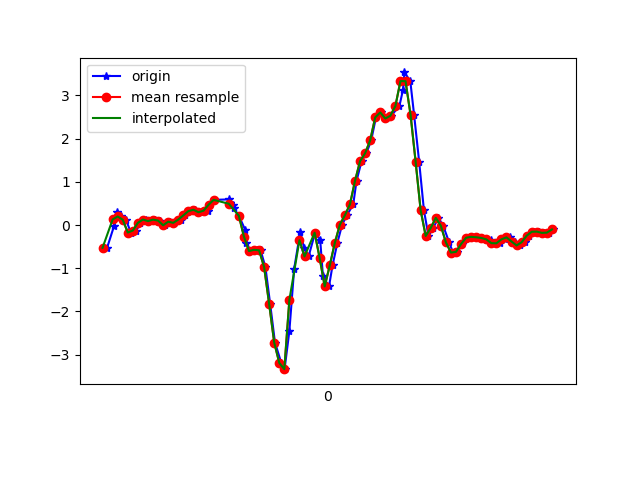

The data file committed next to this chart (first rows):
1617847179218, 542822836950605, -0.52709574, 0.044670932, 0.05751831
1617847179245, 542822855982861, -0.0323, 0.1558, -0.07565
1617847179258, 542822875015133, 0.2915, 0.2573, -0.1355
1617847179275, 542822894072205, 0.1986, 0.1449, -0.2381
1617847179293, 542822913104477, 0.1229, 0.399, -0.2638
1617847179312, 542822932136733, -0.1728, -0.07017, -0.2052
1617847179334, 542822951100461, -0.1264, -0.09216, -0.2186
1617847179350, 542822970151485, 0.052, 0.05322, -0.1893
1617847179371, 542822989177693, 0.1278, -0.2266, -0.1502
1617847179388, 542823008203901, 0.0911, -0.08117, -0.1942
1617847179409, 542823027230109, 0.1253, -0.09338, -0.1722
1617847179428, 542823046255357, 0.1033, -0.4746, -0.1709
1617847179449, 542823065281533, -0.005417, -0.2131, -0.2601
1617847179466, 542823084307677, 0.07766, -0.2033, -0.2528
1617847179484, 542823103358653, 0.05078, -0.6859, -0.3249
1617847179509, 542823122384797, 0.1265, -0.2302, -0.4519
1617847179525, 542823141412061, 0.2243, -0.4978, -0.469
1617847179548, 542823160438301, 0.3232, -0.8643, -0.5228
1617847179567, 542823179489309, 0.3538, -1.14, -0.5191
1617847179589, 542823198515517, 0.2964, -1.181, -0.5204
1617847179619, 542823217541693, 0.333, -1.354, -0.5094
1617847179622, 542823236567933, 0.4698, -1.473, -0.5301
1617847179642, 542823255578621, 0.5835, -1.523, -0.5387
1617847179702, 542823274628925, 0.5945, -1.526, -0.4984
1617847179705, 542823293654461, 0.5211, -1.513, -0.4202
1617847179716, 542823312680061, 0.4601, -1.437, -0.3212
1617847179719, 542823331730429, 0.3978, -1.267, -0.21
1617847179740, 542823350740669, 0.2145, -1.035, -0.04511
1617847179765, 542823369765629, -0.1117, -0.6957, 0.2322
1617847179768, 542823388815421, -0.4232, -0.1642, 0.5902
1617847179789, 542823407840445, -0.6016, 0.5602, 0.8345
1617847179811, 542823426865405, -0.5735, 1.448, 1.048
1617847179826, 542823445893501, -0.5845, 2.431, 1.383
1617847179845, 542823464917821, -0.9718, 3.437, 1.751
1617847179864, 542823483942013, -1.831, 4.283, 2.062
1617847179883, 542823502991101, -2.723, 4.929, 2.488
1617847179908, 542823522015357, -3.192, 5.448, 3.001
1617847179921, 542823541064445, -3.337, 5.784, 3.03
1617847179940, 542823560029821, -2.453, 6.164, 2.751
1617847179959, 542823579052349, -1.013, 6.42, 2.549
1617847179983, 542823598075005, -0.1606, 6.36, 2.409
1617847179999, 542823617122365, -0.5418, 5.705, 2.175
1617847180016, 542823636144957, -0.7275, 4.686, 1.919
1617847180042, 542823655160317, -0.1777, 3.854, 1.53
1617847180062, 542823674207549, -0.3365, 3.112, 0.9873
1617847180073, 542823693229949, -1.19, 2.312, 0.5267
1617847180097, 542823712277181, -1.421, 1.517, 0.08684
1617847180111, 542823731299581, -0.9339, 0.8144, -0.342
1617847180130, 542823750314813, -0.4147, 0.04956, -0.7342
1617847180149, 542823769361853, 0.01047, -0.6737, -0.981
1617847180168, 542823788384189, 0.2279, -1.431, -1.129
1617847180193, 542823807406397, 0.4808, -2.316, -1.299
1617847180206, 542823826453437, 1.023, -2.968, -1.511
1617847180226, 542823845475645, 1.479, -3.61, -1.773
1617847180245, 542823864491069, 1.662, -4.247, -1.969
1617847180264, 542823883537853, 1.96, -4.694, -2.104
1617847180283, 542823902560061, 2.493, -4.95, -2.127
1617847180302, 542823921582013, 2.608, -5.073, -2.11
1617847180321, 542823940628925, 2.467, -5.056, -2.061
1617847180343, 542823959650109, 2.531, -4.824, -1.993
1617847180376, 542823978672189, 2.758, -4.487, -1.886
... 33 more rows
